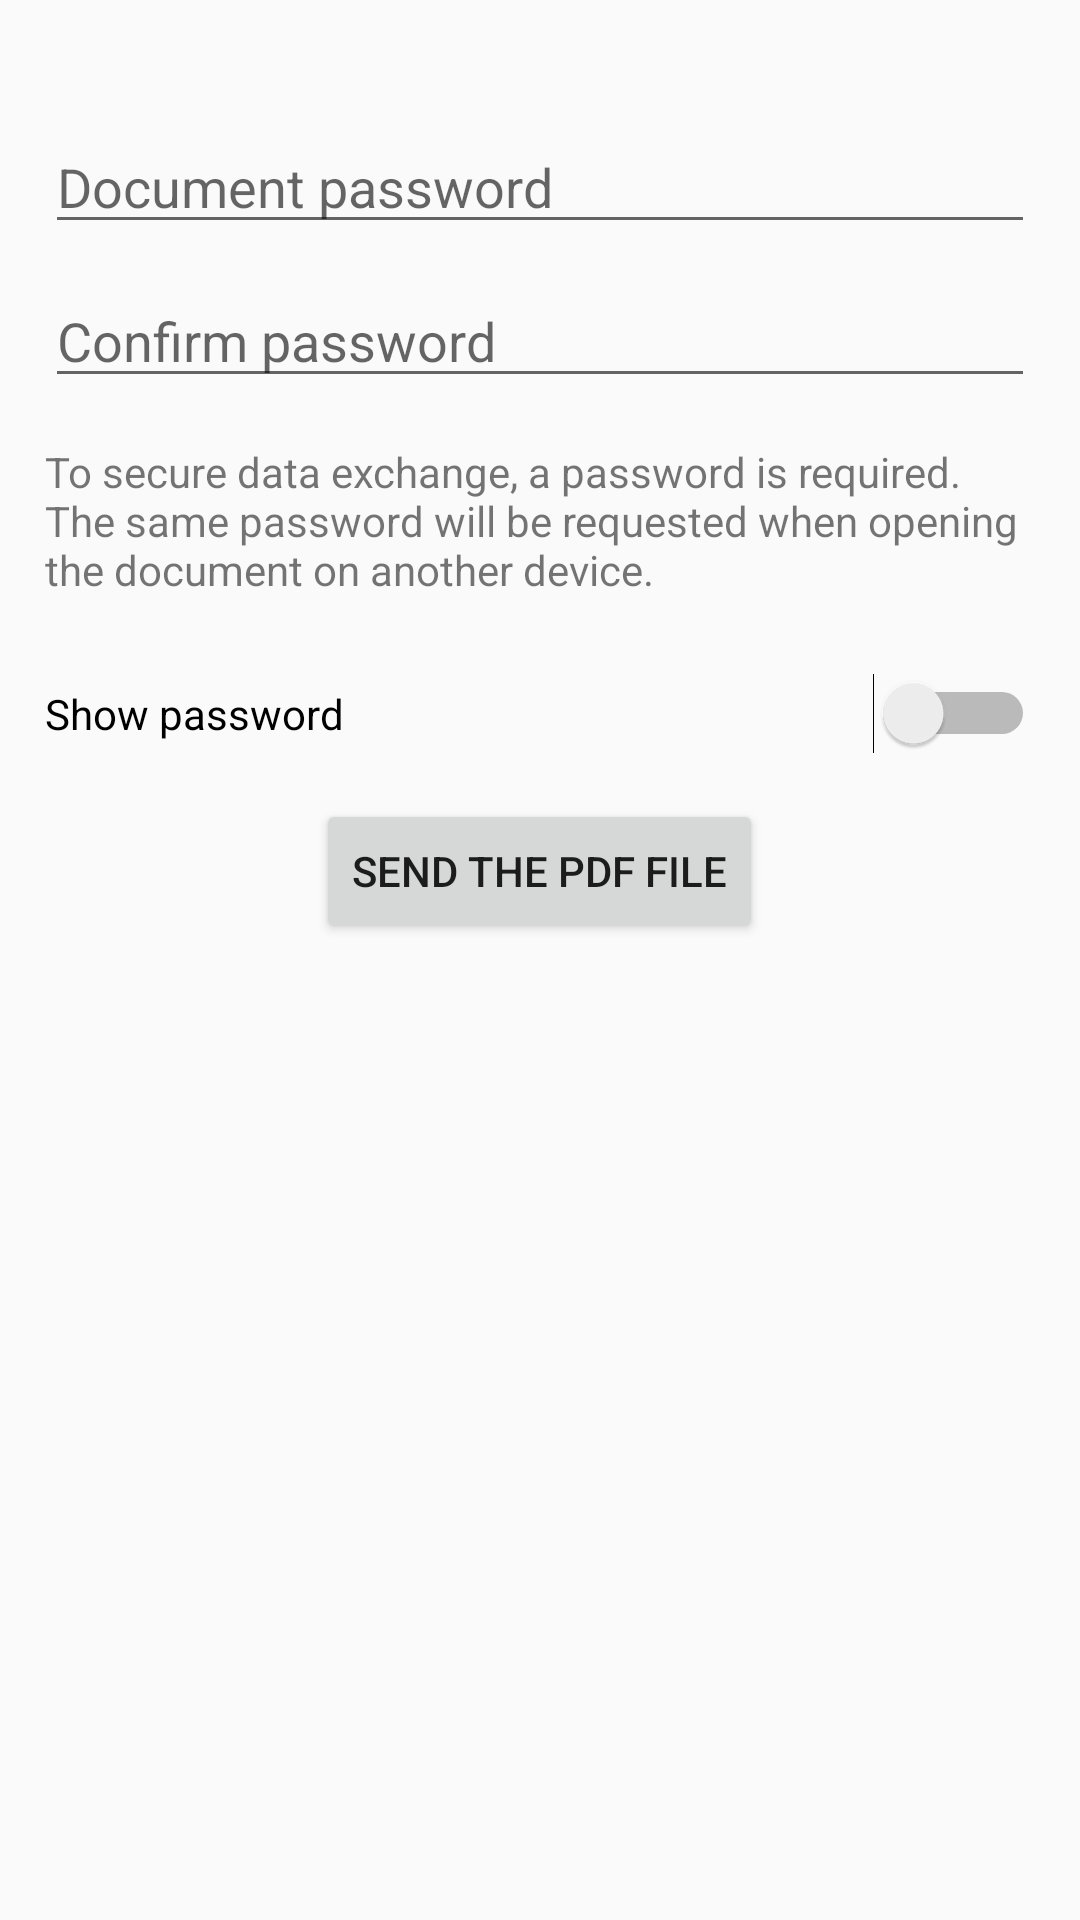

Reconstruct the res/layout file that produces this screen, plus the resources it refers to.
<!-- AndroidManifest.xml: application theme AppTheme -->
<!-- res/layout/activity_share_result.xml -->
<?xml version="1.0" encoding="utf-8"?>
<LinearLayout xmlns:android="http://schemas.android.com/apk/res/android"
    xmlns:app="http://schemas.android.com/apk/res-auto"
    xmlns:tools="http://schemas.android.com/tools"
    android:layout_width="match_parent"
    android:layout_height="match_parent"
    android:orientation="vertical"
    android:gravity="center_horizontal"
    android:paddingHorizontal="15dp"
    tools:context=".ShareResultActivity">

    <EditText
        android:id="@+id/documentPasswordET"
        android:layout_width="match_parent"
        android:layout_height="wrap_content"
        android:layout_marginTop="40dp"
        android:inputType="textPassword"
        android:hint="@string/exportPasswordHint" />

    <EditText
        android:id="@+id/confirmPasswordET"
        android:layout_width="match_parent"
        android:layout_height="wrap_content"
        android:layout_marginTop="10dp"
        android:inputType="textPassword"
        android:hint="@string/exportPasswordConfirmHint" />

    <TextView
        android:layout_width="wrap_content"
        android:layout_height="wrap_content"
        android:text="@string/exportPasswordInfo"
        android:paddingVertical="15dp" />

    <Switch
        android:id="@+id/showPasswordSwitch"
        android:layout_marginTop="10dp"
        android:layout_width="match_parent"
        android:layout_height="wrap_content"
        android:text="@string/showPasswordHint" />

    <Button
        android:id="@+id/exportPDFButton"
        android:layout_marginTop="15dp"
        android:layout_width="wrap_content"
        android:layout_height="wrap_content"
        android:text="@string/sendPDFButtonTitle" />

</LinearLayout>
<!-- resources referenced by this layout -->
<resources>
  <string name="exportPasswordConfirmHint">Confirm password</string>
  <string name="exportPasswordHint">Document password</string>
  <string name="exportPasswordInfo">To secure data exchange, a password is required. The same password will be requested when opening the document on another device.</string>
  <string name="sendPDFButtonTitle">Send the PDF file</string>
  <string name="showPasswordHint">Show password</string>
  <style name="AppTheme" parent="Theme.AppCompat.Light.DarkActionBar">
          
          <item name="colorPrimary">@color/colorPrimary</item>
          <item name="colorPrimaryDark">@color/colorPrimaryDark</item>
          <item name="colorAccent">@color/colorAccent</item>
      </style>
  <color name="colorPrimary">#2F67C8</color>
  <color name="colorPrimaryDark">#2F67C8</color>
  <color name="colorAccent">#2F67C8</color>
</resources>
